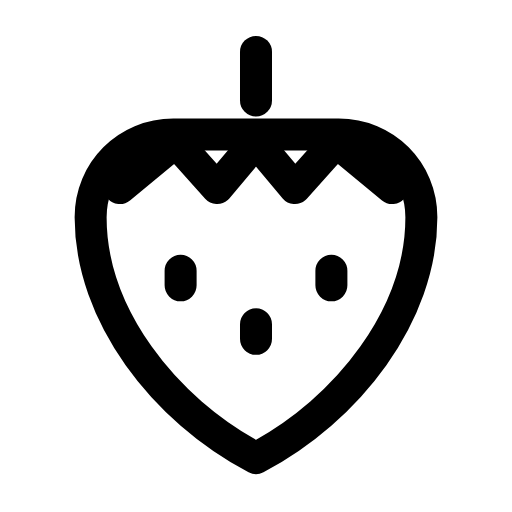
t = 0.00 s
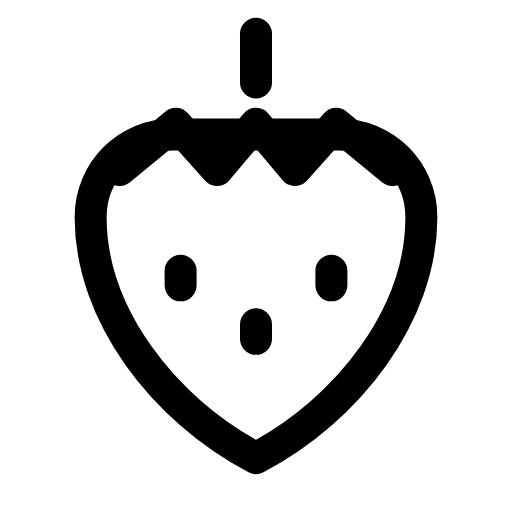
t = 0.31 s
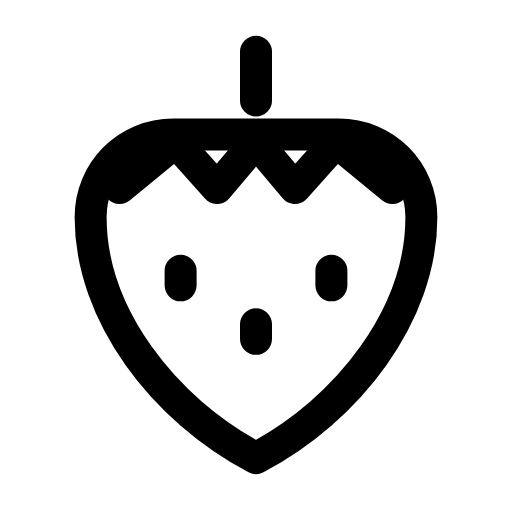
t = 0.63 s
t = 0.93 s: frame unchanged from t = 0.00 s, image omitted
t = 1.25 s: frame unchanged from t = 0.00 s, image omitted
t = 1.58 s: frame unchanged from t = 0.00 s, image omitted

The animated SVG that drew these frames (rendered in a browser with its animation timeline set to each time). Animation: 1 SMIL element (animateTransform=1); one cycle of 1.90 s, repeats indefinitely.

<svg xmlns="http://www.w3.org/2000/svg" width="24" height="24" viewBox="0 0 24 24" fill="none"><g transform="translate(-1.68 -1.672) scale(1.14)"><path stroke="currentColor" stroke-width="1.316" stroke-linecap="round" stroke-linejoin="round" fill="none" d="M5.2 10.4C5.2 8.5 6.7 7 8.6 7L15.4 7C17.3 7 18.8 8.5 18.8 10.4C18.8 14.4 15.8 18.3 12 20.3C8.2 18.3 5.2 14.4 5.2 10.4Z"></path><g><animateTransform attributeName="transform" type="translate" values="0 0;0 0;0 -0.9;0 0;0 0;0 0;0 0;0 -0.9;0 0;0 0;0 0" keyTimes="0;0.135;0.2475;0.36;0.45;0.6;0.66;0.735;0.81;0.9;1" dur="1.9s" repeatCount="indefinite" calcMode="spline" keySplines="0.16 1 0.3 1;0.16 1 0.3 1;0.16 1 0.3 1;0.16 1 0.3 1;0.16 1 0.3 1;0.16 1 0.3 1;0.16 1 0.3 1;0.16 1 0.3 1;0.16 1 0.3 1;0.16 1 0.3 1"/><path stroke="currentColor" stroke-width="1.316" stroke-linecap="round" stroke-linejoin="round" fill="none" d="M6.4 9.2L8.7 7.3L10.4 9.2L12 7.3L13.6 9.2L15.3 7.3L17.6 9.2"></path><path stroke="currentColor" stroke-width="1.316" stroke-linecap="round" stroke-linejoin="round" fill="none" d="M12 5.6L12 3.6"></path></g><path stroke="currentColor" stroke-width="1.316" stroke-linecap="round" stroke-linejoin="round" fill="none" d="M8.9 12.6L8.9 13.2M12 14.8L12 15.4M15.1 12.6L15.1 13.2"></path></g></svg>
